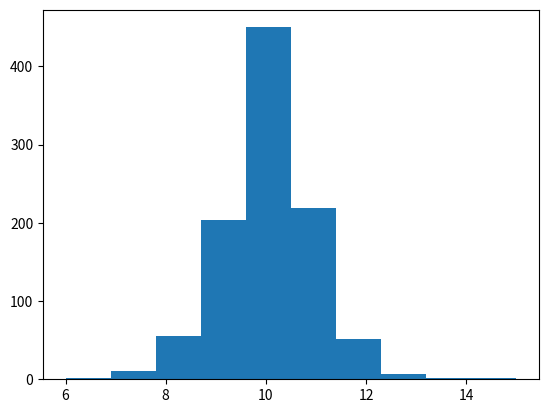

Source code (Python):
# -*- coding: utf-8 -*-
"""
Created on Thu Mar 28 16:34:55 2019

[redacted]
"""
import numpy as np
import matplotlib.pyplot as plt

n = 1000
m = 10
dm = 1
k = 1000

M_S = np.ones(n)
M_S = m * M_S

x = np.ones(k)

#可負債模式
while k > 0:
    a = np.random.randint(1,n)
    b = np.random.randint(1,n)
    c = np.random.randint(1,3)
    if a==b:
        M_S[a] =  M_S[a]
        M_S[b] =  M_S[b]
    else:
        if c == 1:
            k += -1
        else:
            M_S[a] =  M_S[a] - dm
            M_S[b] =  M_S[b] + dm
            k +=-1
        
plt.hist(M_S)
plt.show()
'''
while k > 0:
    a = np.random.randint(1,n)
    b = np.random.randint(1,n)
    c = np.random.randint(1,3) #代表猜拳，C=1代表平手
    if a==b:
        M_S[a] =  M_S[a]
        M_S[b] =  M_S[b]
    else:
        if M_S[a] <= 0 or M_S[b] <= 0:
            M_S[a] =  M_S[a]
            M_S[b] =  M_S[b]
        else:
            if c == 1:
                k += -1
            else:
                M_S[a] =  M_S[a] - dm
                M_S[b] =  M_S[b] + dm
                k +=-1
plt.hist(M_S)
plt.show()  
'''            